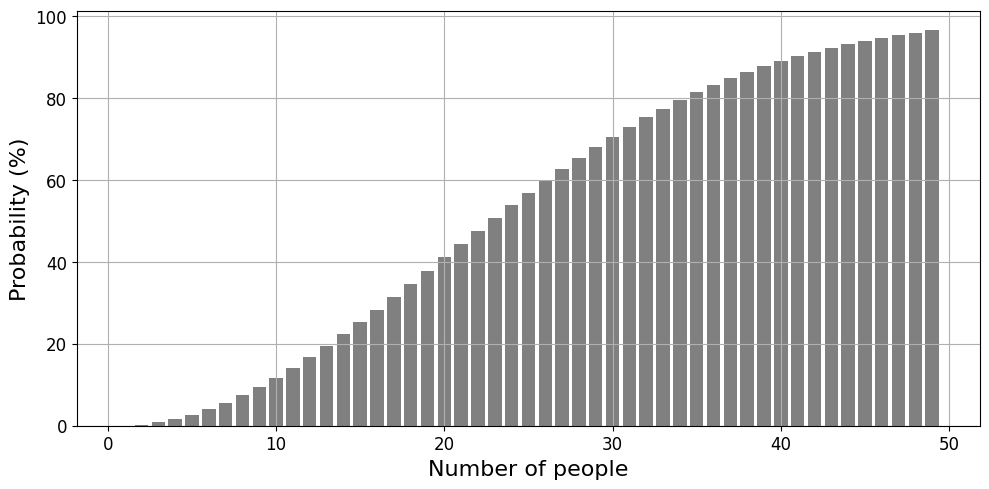

Reproduce this figure in Python.
'''
Chance of same birthdays in M people.
'''
import numpy as np
import matplotlib.pyplot as plt
from math import factorial

# change default matplotlib fonts
plt.rcParams['font.family'] = 'Times New Roman'
plt.rcParams['mathtext.fontset'] = 'cm'
plt.rcParams['xtick.labelsize'] = 12
plt.rcParams['ytick.labelsize'] = 12
plt.rcParams['axes.labelsize'] = 16
plt.rcParams['legend.fontsize'] = 13


# parameters 
N = 365
M = np.arange(1, 50)

pct = [100*(1 - factorial(N)/factorial(N-int(m))/N**int(m)) for m in M]

plt.figure(figsize=(10,5))
plt.bar(M, pct, fc='gray', ec='none')
plt.grid()
plt.xlabel('Number of people')
plt.ylabel('Probability (%)')
plt.tight_layout()
plt.savefig('birthday_prob.pdf')
plt.close()
